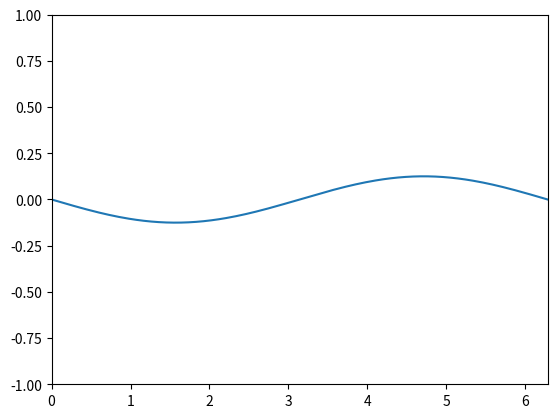

Python code for this plot: (Note: this script raises an exception after producing the figure.)
import matplotlib
matplotlib.use('Agg')
import matplotlib.pyplot as plt
import matplotlib.animation
import numpy as np



def init_animation():
    global line
    line, = ax.plot(x, np.zeros_like(x))
    ax.set_xlim(0, 2*np.pi)
    ax.set_ylim(-1,1)

def animate(i):
    line.set_ydata(np.sin(2*np.pi*i / 50)*np.sin(x))
    return line,

fig = plt.figure()
ax = fig.add_subplot(111)
x = np.linspace(0, 2*np.pi, 200)

ani = matplotlib.animation.FuncAnimation(fig, animate, init_func=init_animation, frames=50)
ani.save('animation.mp4', writer='ffmpeg', fps=30, bitrate=1800)